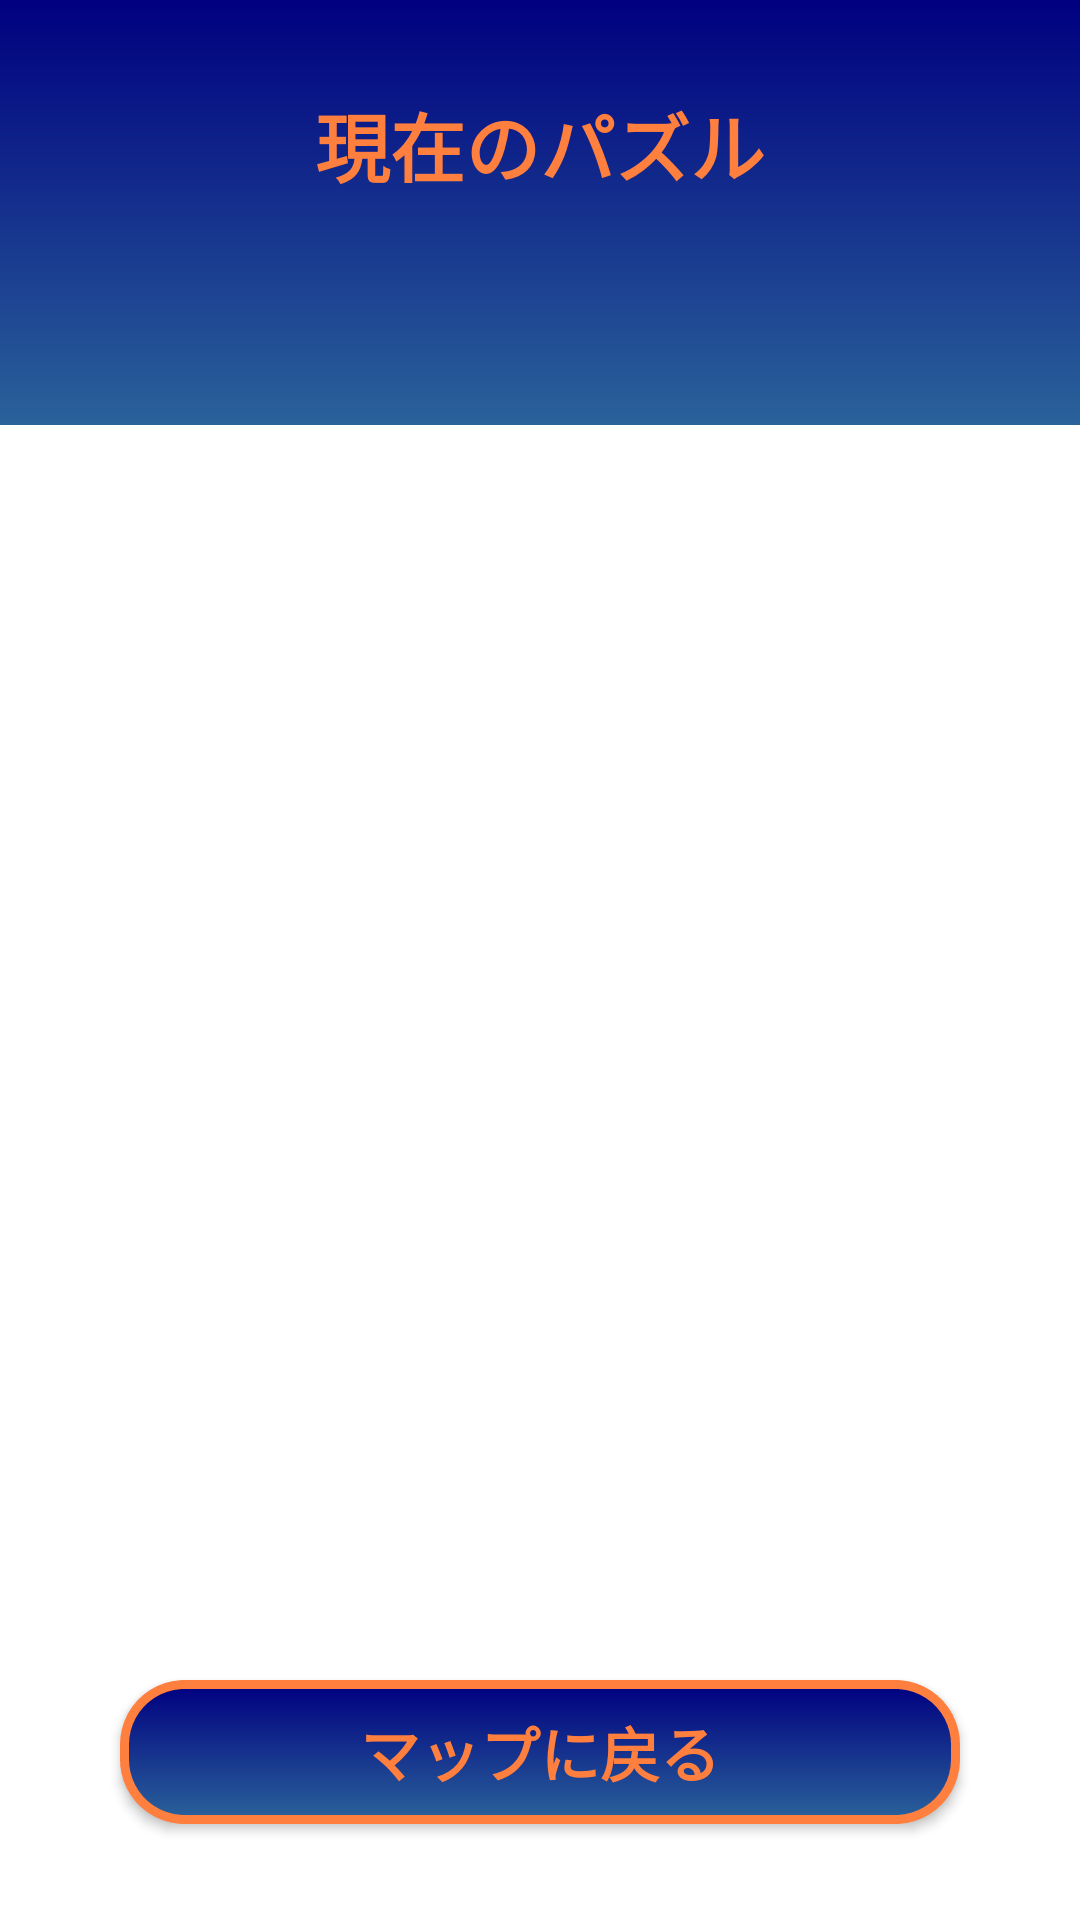

Layout XML and referenced resources for this Android screen:
<!-- AndroidManifest.xml: application theme Theme.PieceHuntKoshi_ver1 -->
<!-- res/layout/puzzle_screen.xml -->
<?xml version="1.0" encoding="utf-8"?>
<LinearLayout
    xmlns:android="http://schemas.android.com/apk/res/android"    xmlns:app="http://schemas.android.com/apk/res-auto"
    xmlns:tools="http://schemas.android.com/tools"
    android:layout_width="match_parent"
    android:layout_height="match_parent"
    android:orientation="vertical"
    android:background="@android:color/white"  tools:context=".PuzzleScreenActivity">


    <LinearLayout
        android:id="@+id/header_layout"
        android:layout_width="match_parent"
        android:layout_height="wrap_content"
        android:background="@drawable/gradient_background"
        android:orientation="vertical"
        android:padding="30dp">

        <TextView
            android:layout_width="wrap_content"
            android:layout_height="wrap_content"
            android:layout_gravity="center_horizontal"
            android:text="現在のパズル"
            android:textColor="@color/origin_orange"
            android:textSize="25sp"
            android:textStyle="bold" />

        <TextView
            android:id="@+id/remaining_pieces_text"
            android:layout_width="wrap_content"
            android:layout_height="wrap_content"
            android:layout_gravity="center_horizontal"
            android:layout_marginTop="8dp"
            android:textColor="@color/origin_yellow"
            android:textSize="28sp"
            android:textStyle="bold"
            tools:text="あと5枚で完成！" />

    </LinearLayout>


    <androidx.recyclerview.widget.RecyclerView
        android:id="@+id/puzzleRecyclerView"
        android:layout_width="wrap_content"
        android:layout_height="0dp"
        android:layout_weight="1"
        android:layout_gravity="center"
        android:padding="16dp"
        app:layoutManager="androidx.recyclerview.widget.GridLayoutManager"
        app:spanCount="3"
        tools:listitem="@layout/piece_item" />


    <Button
        android:id="@+id/back_to_map_button"
        android:layout_width="match_parent"
        android:layout_height="wrap_content"
        android:layout_marginStart="40dp"
        android:layout_marginEnd="40dp"
        android:layout_marginTop="16dp"
        android:layout_marginBottom="32dp"
        android:background="@drawable/bordered_button_background"
        android:text="マップに戻る"
        android:textColor="@color/origin_orange"
        android:textSize="20sp"
        android:textStyle="bold" />

</LinearLayout>
<!-- res/layout/piece_item.xml (included above) -->
<?xml version="1.0" encoding="utf-8"?>
<FrameLayout
    xmlns:android="http://schemas.android.com/apk/res/android"
    android:layout_width="match_parent"
    android:layout_height="wrap_content">

    <com.example.piecehuntkoshi_ver1.SquareImageView
        android:id="@+id/pieceImageView"
        android:layout_width="match_parent"
        android:layout_height="match_parent"
        android:scaleType="fitCenter" />

</FrameLayout>
<!-- resources referenced by this layout -->
<resources>
  <color name="origin_orange">#FF7F3E</color>
  <color name="origin_yellow">#FFDA78</color>
  <!-- drawable bordered_button_background (drawable) -->
  <?xml version="1.0" encoding="utf-8"?>
  <shape xmlns:android="http://schemas.android.com/apk/res/android"
      android:shape="rectangle">
  
      <gradient
          android:type="linear"
          android:angle="270"
          android:startColor="@color/origin_navy"
          android:endColor="@color/origin_blue" />
  
      <corners
          android:radius="20dp"/>
      <stroke
          android:color="@color/origin_orange"
          android:width="3dp"
          android:dashWidth="5dp" />
  </shape>
  <!-- drawable gradient_background (drawable) -->
  <?xml version="1.0" encoding="utf-8"?>
  <shape xmlns:android="http://schemas.android.com/apk/res/android"
      android:shape="rectangle">
      <gradient
          android:type="linear"
          android:angle="270"
          android:startColor="@color/origin_navy"
          android:endColor="@color/origin_blue" />
  </shape>
  <style name="Theme.PieceHuntKoshi_ver1" parent="Base.Theme.PieceHuntKoshi_ver1" />
  <color name="origin_navy">#000080</color>
  <color name="origin_blue">#2A629A</color>
  <style name="Base.Theme.PieceHuntKoshi_ver1" parent="Theme.Material3.DayNight.NoActionBar">
          
          <item name="colorPrimary">@color/origin_blue</item>
          <item name="colorOnPrimary">@color/white</item>
      </style>
  <color name="white">#FFFFFFFF</color>
</resources>
